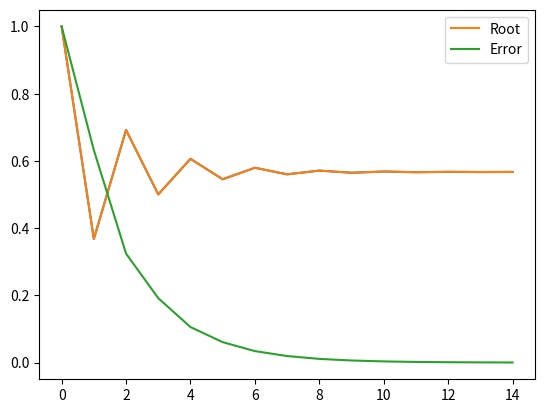

Reproduce this figure in Python.
import math
import matplotlib.pyplot as plt

root = []
g = lambda x: math.exp(-x)
x0 = 0

for i in range(15):
    x1 = g(x0)
    root.append(x1)
    x0 = x1

plt.plot(root)
plt.show()


#fixed point
import math
import matplotlib.pyplot as plt

root = []
errors = []
g = lambda x: math.exp(-x)
x0 = 0

for i in range(15):
    x1 = g(x0)
    root.append(x1)
    error = abs(x1 - x0)
    errors.append(error)
    x0 = x1

plt.plot(root, label='Root')
plt.plot(errors, label='Error')
plt.legend()
plt.show()